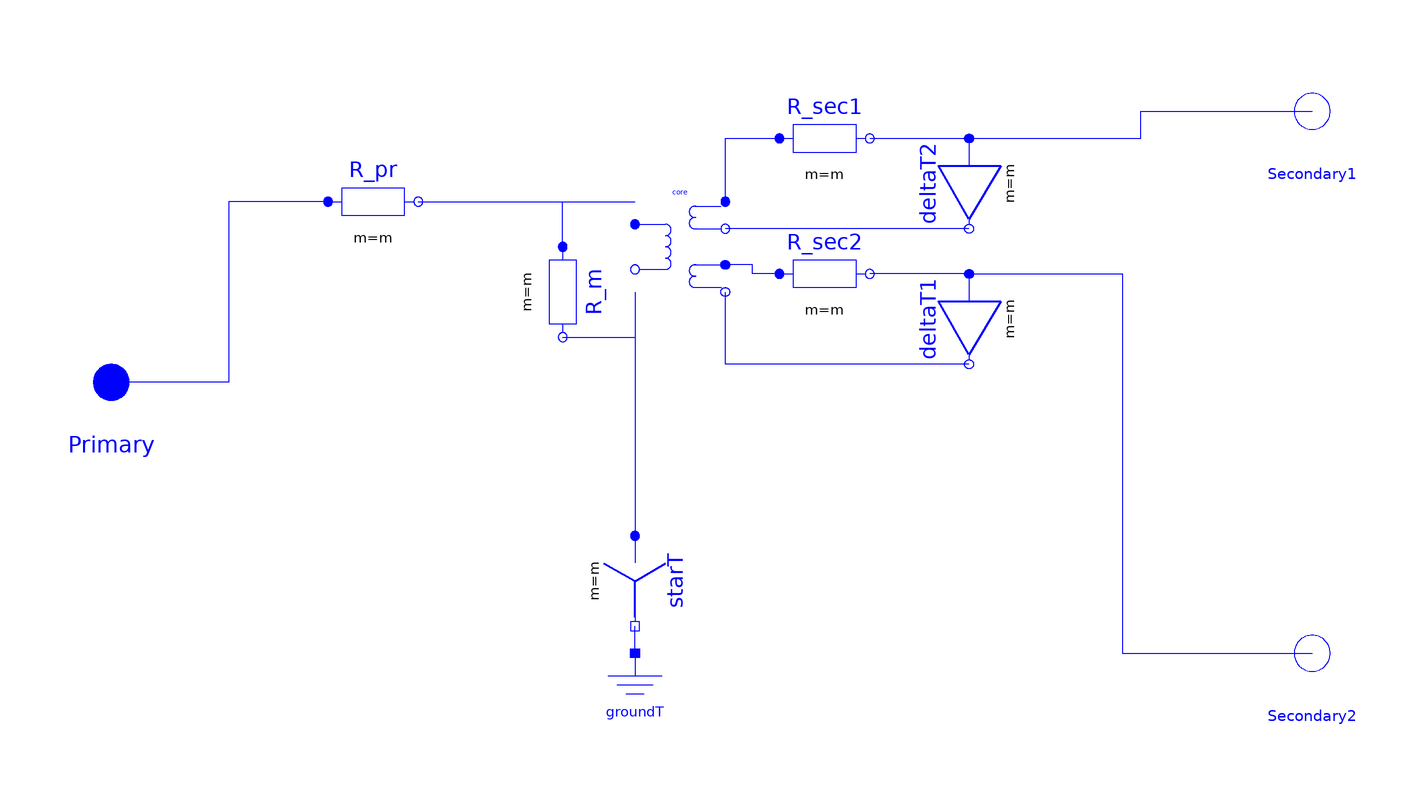

Above is the diagram view of the following Modelica model: its components placed by their Placement annotations and its connect equations drawn as lines.

model Ydd
        parameter Integer m=3 "Number of Phases";
        parameter Real R2 = 6.9143e-5 "Secondary Winding Resistance";
        parameter Real L2 = Modelica.Constants.eps "Secondary Winding Inductance";
        parameter Real R1 = 0.0019048 "Primary Winding Resistance";
        parameter Real L1 = Modelica.Constants.eps "Primary Winding Inductance";
        parameter Real Rm = 4761.9 "Magnetization Resistance";
        parameter Real Lm = 12.631 "Magnetization Inductance";
        parameter Real N = 200/(22*sqrt(3)) "Transformer Turn Ratio";

        Modelica.Electrical.MultiPhase.Basic.Star
                   starT(m=m) annotation (Placement(transformation(
              origin={-46,-44},
              extent={{-10,-10},{10,10}},
              rotation=270)));
        Modelica.Electrical.MultiPhase.Basic.Delta
                    deltaT2(m=m) annotation (Placement(transformation(
              origin={28,44},
              extent={{-10,10},{10,-10}},
              rotation=270)));
        Modelica.Electrical.Analog.Basic.Ground groundT annotation (Placement(
              transformation(extent={{-56,-80},{-36,-60}})));
        Modelica.Electrical.MultiPhase.Basic.Resistor R_sec1(m=m, R={R2,R2,R2})
          annotation (Placement(transformation(extent={{-14,44},{6,64}})));
        Modelica.Electrical.MultiPhase.Basic.Delta
                    deltaT1(m=m) annotation (Placement(transformation(
              origin={28,14},
              extent={{-10,10},{10,-10}},
              rotation=270)));
        Modelica.Electrical.MultiPhase.Basic.Resistor R_sec2(m=m, R={R2,R2,R2})
          annotation (Placement(transformation(extent={{-14,14},{6,34}})));
        Modelica.Electrical.MultiPhase.Basic.Resistor R_pr(m=m, R={R1,R1,R1})
          annotation (Placement(transformation(extent={{-114,30},{-94,50}})));
        Modelica.Electrical.MultiPhase.Basic.Resistor R_m(m=m, R={Rm,Rm,Rm})
          annotation (Placement(transformation(
              extent={{-10,-10},{10,10}},
              rotation=270,
              origin={-62,20})));
        Modelica.Electrical.Machines.BasicMachines.Components.IdealCore
                                                    core(
          final m=m,
          final n12=N,
          final n13=N)  annotation (Placement(transformation(extent={{-46,20},{
                  -26,40}})));
        Modelica.Electrical.MultiPhase.Interfaces.PositivePlug Primary
          annotation (Placement(transformation(extent={{-172,-10},{-152,10}})));
        Modelica.Electrical.MultiPhase.Interfaces.NegativePlug Secondary1
          annotation (Placement(transformation(extent={{94,50},{114,70}})));
        Modelica.Electrical.MultiPhase.Interfaces.NegativePlug Secondary2
          annotation (Placement(transformation(extent={{94,-70},{114,-50}})));
      equation
        connect(groundT.p,starT. pin_n)
          annotation (Line(points={{-46,-60},{-46,-54}}, color={0,0,255}));
        connect(core.plug_p2, R_sec1.plug_p) annotation (Line(points={{-26,40},
                {-26,54},{-14,54}}, color={0,0,255}));
        connect(deltaT2.plug_n, core.plug_n2)
          annotation (Line(points={{28,34},{-26,34}}, color={0,0,255}));
        connect(R_sec2.plug_p, core.plug_p3) annotation (Line(points={{-14,24},
                {-20,24},{-20,26},{-26,26}}, color={0,0,255}));
        connect(R_sec1.plug_n, deltaT2.plug_p)
          annotation (Line(points={{6,54},{28,54}}, color={0,0,255}));
        connect(deltaT1.plug_p, R_sec2.plug_n)
          annotation (Line(points={{28,24},{6,24}}, color={0,0,255}));
        connect(deltaT1.plug_n, core.plug_n3)
          annotation (Line(points={{28,4},{-26,4},{-26,20}}, color={0,0,255}));
        connect(R_pr.plug_n, core.plug_p1)
          annotation (Line(points={{-94,40},{-46,40}}, color={0,0,255}));
        connect(R_m.plug_p, core.plug_p1) annotation (Line(points={{-62,30},{
                -62,40},{-46,40}}, color={0,0,255}));
        connect(core.plug_n1, starT.plug_p)
          annotation (Line(points={{-46,20},{-46,-34}}, color={0,0,255}));
        connect(R_m.plug_n, starT.plug_p) annotation (Line(points={{-62,10},{
                -46,10},{-46,-34}},
                               color={0,0,255}));
        connect(R_pr.plug_p, Primary) annotation (Line(points={{-114,40},{-136,
                40},{-136,0},{-162,0}}, color={0,0,255}));
        connect(deltaT2.plug_p, Secondary1) annotation (Line(points={{28,54},{
                66,54},{66,60},{104,60}}, color={0,0,255}));
        connect(deltaT1.plug_p, Secondary2) annotation (Line(points={{28,24},{
                62,24},{62,-60},{104,-60}}, color={0,0,255}));
        connect(Primary, Primary)
          annotation (Line(points={{-162,0},{-162,0}}, color={0,0,255}));
        annotation (
          Diagram(coordinateSystem(extent={{-160,-100},{100,100}})),
          Icon(coordinateSystem(extent={{-160,-100},{100,100}}), graphics={
                                   Polygon(
                    points={{-92,62},{-72,42},{-72,-38},{-92,-58},{-92,62}},
                    fillColor={135,135,135},
                    fillPattern=FillPattern.VerticalCylinder),Polygon(
                    points={{48,62},{28,42},{28,-38},{48,-58},{48,62}},
                    fillColor={135,135,135},
                    fillPattern=FillPattern.VerticalCylinder),Polygon(
                    points={{-22,52},{-32,42},{-32,-38},{-22,-48},{-12,-38},{
                    -12,42},{-22,52}},
                    fillPattern=FillPattern.VerticalCylinder,
                    fillColor={135,135,135}),Polygon(
                    points={{-92,62},{48,62},{28,42},{-12,42},{-22,52},{-32,42},
                    {-72,42},{-92,62}},
                    fillPattern=FillPattern.VerticalCylinder,
                    fillColor={135,135,135}),Polygon(
                    points={{-92,-58},{48,-58},{28,-38},{-12,-38},{-22,-48},{
                    -32,-38},{-72,-38},{-92,-58}},
                    fillPattern=FillPattern.VerticalCylinder,
                    fillColor={135,135,135}),Rectangle(
                    extent={{-100,38},{-64,-34}},
                    lineColor={128,0,255},
                    fillPattern=FillPattern.VerticalCylinder,
                    fillColor={128,0,255}),Rectangle(
                    extent={{-106,30},{-58,-26}},
                    lineColor={0,128,255},
                    fillPattern=FillPattern.VerticalCylinder,
                    fillColor={0,128,255}),Rectangle(
                    extent={{-40,38},{-4,-34}},
                    lineColor={128,0,255},
                    fillPattern=FillPattern.VerticalCylinder,
                    fillColor={128,0,255}),Rectangle(
                    extent={{-46,30},{2,-26}},
                    lineColor={0,128,255},
                    fillPattern=FillPattern.VerticalCylinder,
                    fillColor={0,128,255}),Rectangle(
                    extent={{20,38},{56,-34}},
                    lineColor={128,0,255},
                    fillPattern=FillPattern.VerticalCylinder,
                    fillColor={128,0,255}),Rectangle(
                    extent={{14,30},{62,-26}},
                    lineColor={0,128,255},
                    fillPattern=FillPattern.VerticalCylinder,
                    fillColor={0,128,255}),
                                        Text(
                    extent={{128,-58},{-172,-98}},
                textString="Ydd
",              lineColor={0,0,0}),            Text(
                    extent={{128,102},{-172,62}},
                    lineColor={0,0,255},
                    textString="%name"),       Rectangle(
                extent={{-124,104},{80,-100}},
                lineColor={255,0,0},
                pattern=LinePattern.Dash,
                lineThickness=0.5)}),
          experiment(
            __Dymola_NumberOfIntervals=50000,
            Tolerance=1e-05,
            __Dymola_fixedstepsize=1e-05,
            __Dymola_Algorithm="Dassl"));
      end Ydd;